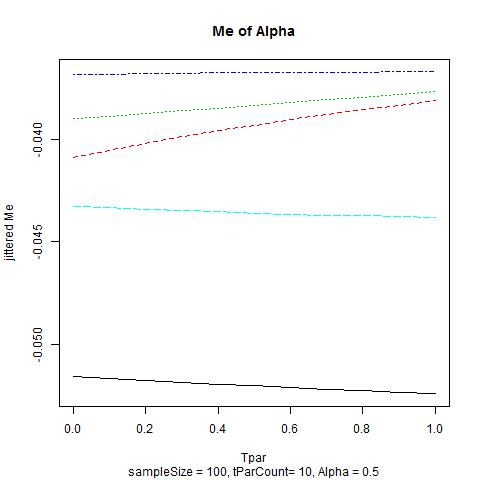

The table this chart was drawn from, first rows:
, V1, V2, V3, V4, V5
1, -0.05156, -0.0409, -0.039, -0.03685, -0.04328
2, -0.05167, -0.04054, -0.03887, -0.03682, -0.04335
3, -0.05176, -0.0402, -0.03874, -0.0368, -0.04342
4, -0.05186, -0.03988, -0.03861, -0.03677, -0.04349
5, -0.05195, -0.03959, -0.03848, -0.03676, -0.04355
6, -0.05203, -0.03931, -0.03835, -0.03674, -0.0436
7, -0.05211, -0.03905, -0.03821, -0.03673, -0.04365
8, -0.05219, -0.0388, -0.03808, -0.03673, -0.0437
9, -0.05227, -0.03856, -0.03794, -0.03672, -0.04374
10, -0.05234, -0.03834, -0.03781, -0.03672, -0.04378
11, -0.05241, -0.03812, -0.03767, -0.03671, -0.04382
